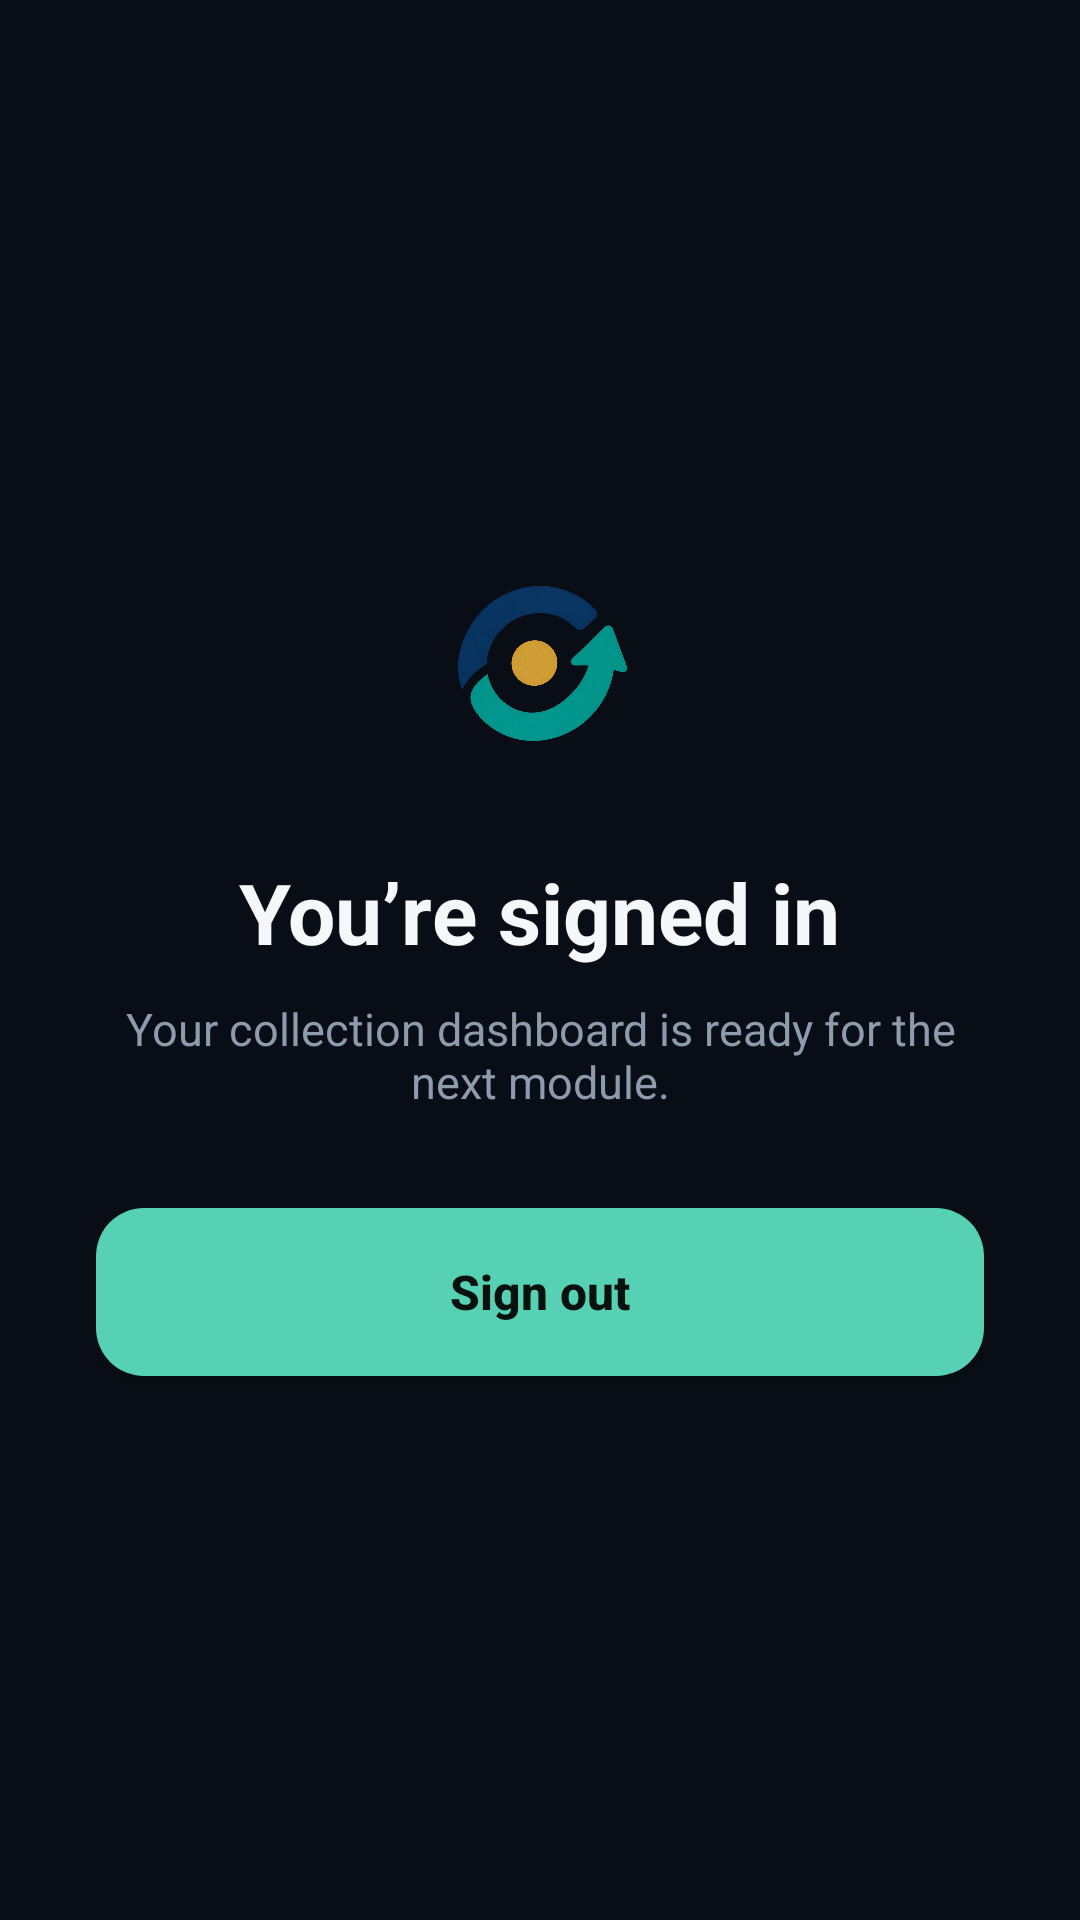

Here is an Android app screen rendered from its layout file. Give the layout XML and the strings, colors and styles it references.
<!-- AndroidManifest.xml: application theme Theme.DebtCollect -->
<!-- res/layout/fragment_dashboard.xml -->
<?xml version="1.0" encoding="utf-8"?>
<LinearLayout xmlns:android="http://schemas.android.com/apk/res/android"
    android:id="@+id/dashboardRoot"
    android:layout_width="match_parent"
    android:layout_height="match_parent"
    android:background="#090D15"
    android:gravity="center"
    android:orientation="vertical"
    android:padding="32dp">

    <ImageView
        android:layout_width="76dp"
        android:layout_height="76dp"
        android:contentDescription=""
        android:src="@drawable/debt_collect_logo" />

    <TextView
        android:id="@+id/signedInTitle"
        android:layout_width="wrap_content"
        android:layout_height="wrap_content"
        android:layout_marginTop="28dp"
        android:gravity="center"
        android:text="You’re signed in"
        android:textColor="#F5F7FA"
        android:textSize="28sp"
        android:textStyle="bold" />

    <TextView
        android:layout_width="wrap_content"
        android:layout_height="wrap_content"
        android:layout_marginTop="10dp"
        android:gravity="center"
        android:text="Your collection dashboard is ready for the next module."
        android:textColor="#8E9BAC"
        android:textSize="15sp" />

    <Button
        android:id="@+id/signOutButton"
        android:layout_width="match_parent"
        android:layout_height="56dp"
        android:layout_marginTop="32dp"
        android:background="@drawable/button_background"
        android:text="Sign out"
        android:textAllCaps="false"
        android:textColor="#07120F"
        android:textSize="16sp"
        android:textStyle="bold" />
</LinearLayout>
<!-- resources referenced by this layout -->
<resources>
  <!-- drawable button_background (drawable) -->
  <shape xmlns:android="http://schemas.android.com/apk/res/android" android:shape="rectangle">
      <solid android:color="#57D1B3" />
      <corners android:radius="16dp" />
  </shape>
  <!-- drawable debt_collect_logo: png bitmap (drawable-nodpi, 564630 bytes) -->
  <style name="Theme.DebtCollect" parent="Base.Theme.DebtCollect" />
  <style name="Base.Theme.DebtCollect" parent="Theme.Material3.DayNight.NoActionBar">
          
          
      </style>
</resources>
